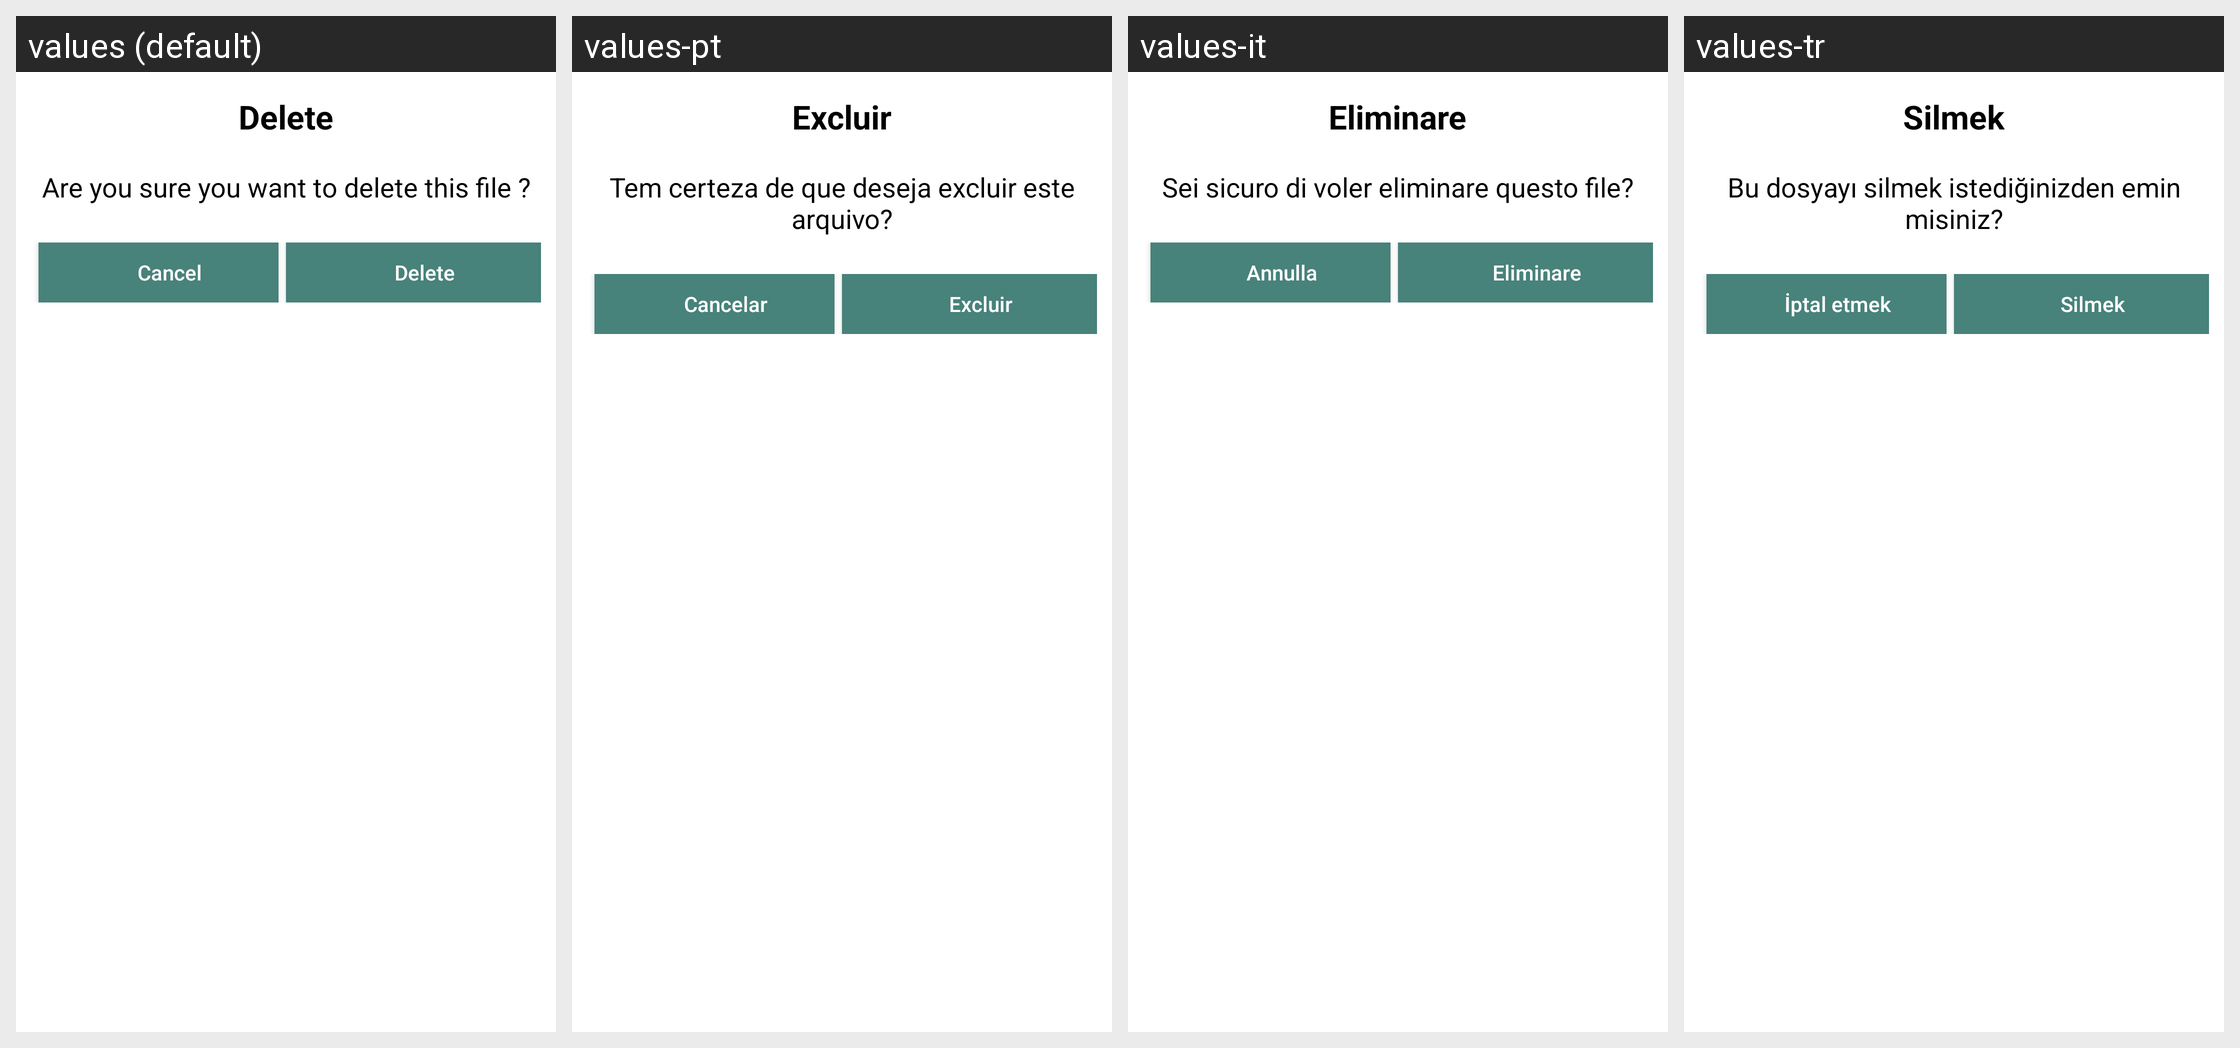

The Android screen above is rendered under several locales of the same app. Produce the string resources it draws, with the default and per-locale values.
Android screen res/layout/delete_layout.xml rendered under 4 locales, left to right: values (default), values-pt, values-it, values-tr. Device: Nexus 5 (rendered at 1080×1920; each locale shown at half size, 540×960, under a caption strip naming it); theme Theme.LongStatusRDM.
Other locales in the repository, not shown: values-ar, values-bn, values-de, values-es, values-fr, values-hi, values-in, values-ja, values-ru, values-sv, values-ur.
Strings drawn on this screen, with the default value and each locale's value (text and hints the layout hard-codes, and strings that could not be matched under every locale, appear in the picture but are not listed):

delete
  values: Delete
  values-pt: Excluir
  values-it: Eliminare
  values-tr: Silmek

delete_media_confirm
  values: Are you sure you want to delete this file ?
  values-pt: Tem certeza de que deseja excluir este arquivo?
  values-it: Sei sicuro di voler eliminare questo file?
  values-tr: Bu dosyayı silmek istediğinizden emin misiniz?

cancel
  values: Cancel
  values-pt: Cancelar
  values-it: Annulla
  values-tr: İptal etmek
